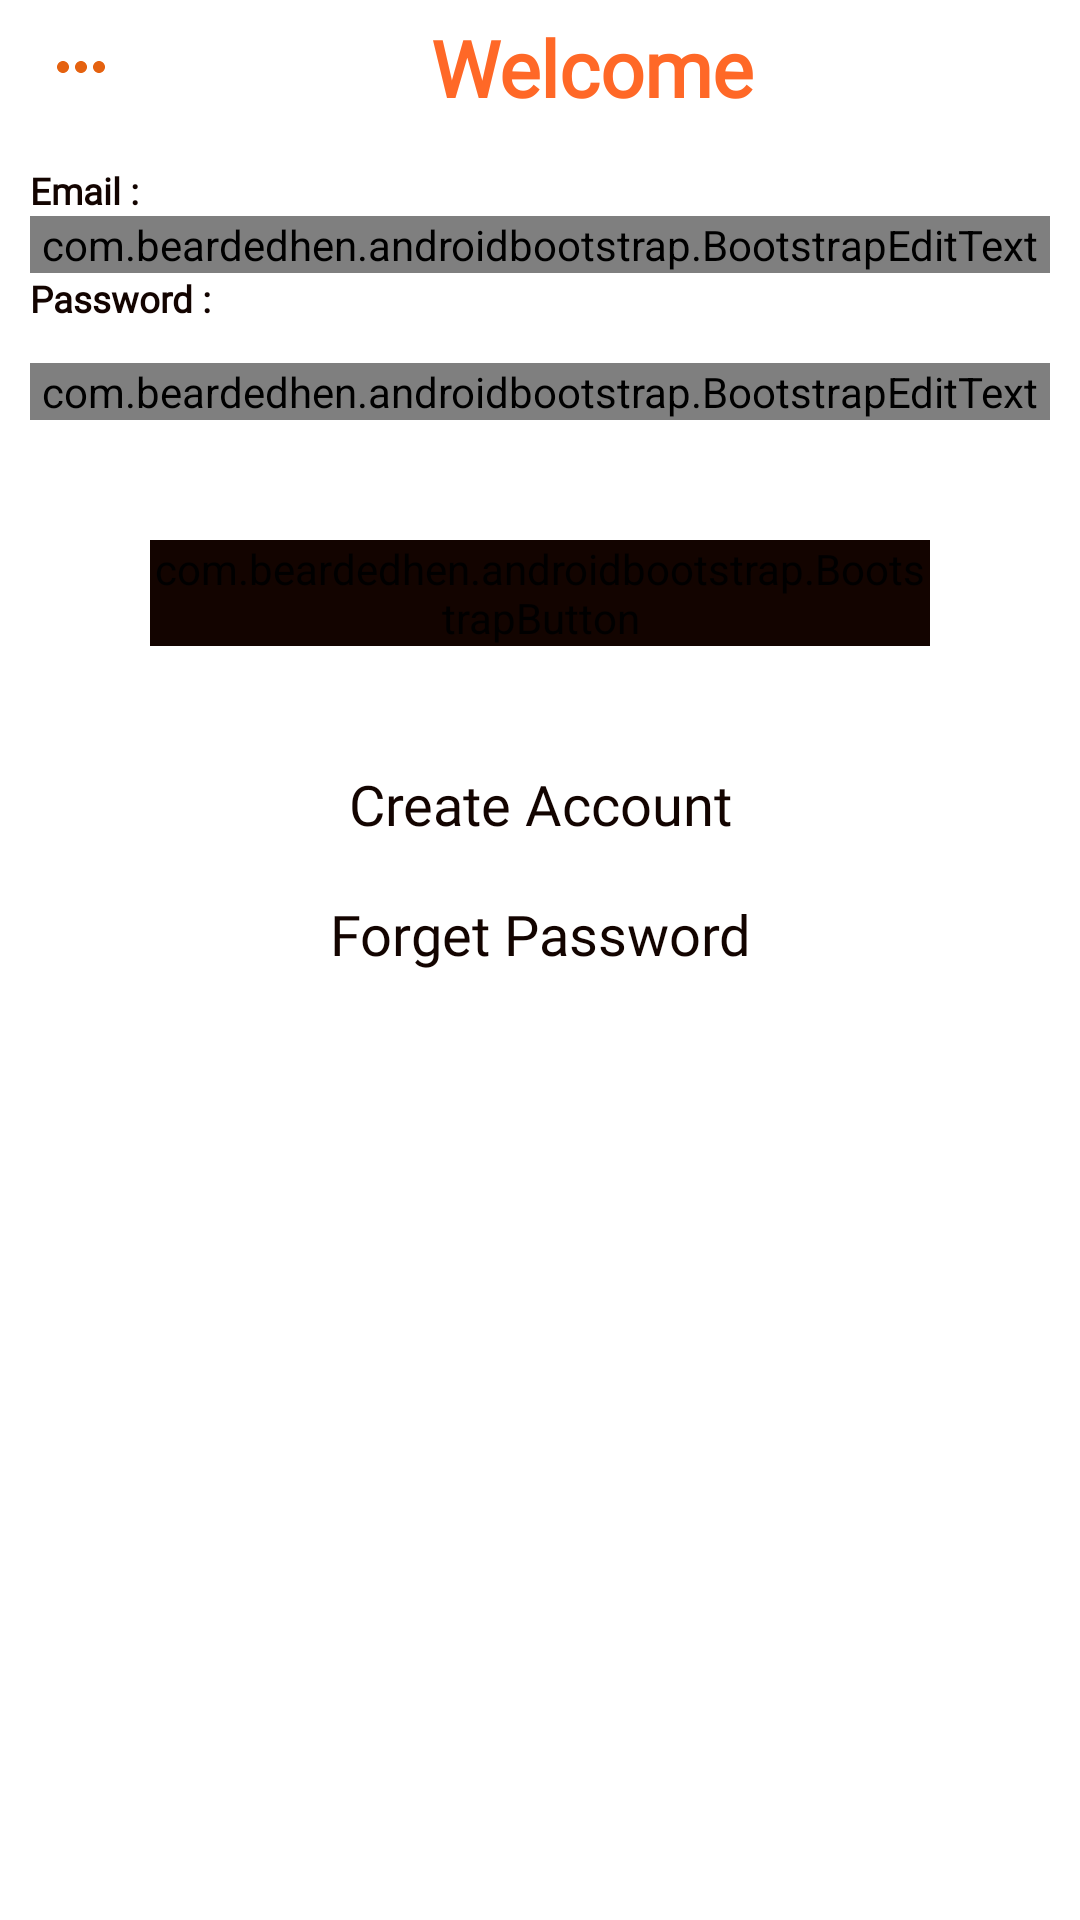

Android layout source for this screen:
<!-- AndroidManifest.xml: application theme Theme.Design.NoActionBar -->
<!-- res/layout/activity_main.xml -->
<?xml version="1.0" encoding="utf-8"?>
<androidx.drawerlayout.widget.DrawerLayout
    xmlns:android="http://schemas.android.com/apk/res/android"
    xmlns:app="http://schemas.android.com/apk/res-auto"
    xmlns:tools="http://schemas.android.com/tools"
    android:layout_width="match_parent"
    android:id="@+id/drawer_main_menu_activity"
    android:layout_height="match_parent"
    android:background="@color/white"
    tools:context=".MainActivity">
    <LinearLayout
        android:layout_width="match_parent"
        android:layout_height="match_parent"
        android:orientation="vertical">
        <include
            layout="@layout/main_cction_bar"/>
        <LinearLayout
            android:layout_width="match_parent"
            android:layout_height="match_parent"
            android:orientation="vertical"
            android:layout_gravity="center_horizontal"
            android:padding="10dp"
            tools:context=".MainActivity">
            <de.hdodenhof.circleimageview.CircleImageView

                xmlns:app="http://schemas.android.com/apk/res-auto"
                android:id="@+id/profile_image"
                android:layout_width="0dp"
                android:layout_height="0dp"
                android:src="@drawable/login"
                app:civ_border_width="1dp"
                android:layout_gravity="center_horizontal"
                app:civ_border_color="#FF000000"/>
            <TextView
                android:id="@+id/emailTextView"
                android:layout_width="match_parent"
                android:layout_height="wrap_content"
                android:text="Email :"
                android:fontFamily="@font/text3"
                android:textSize="6pt"
                android:textStyle="bold"
                android:textColor="#130400"/>
            <com.beardedhen.androidbootstrap.BootstrapEditText
                android:id="@+id/emailTextField"
                android:textColorHint="@color/black"
                android:layout_width="match_parent"
                android:layout_height="wrap_content"
                android:fontFamily="@font/mnmn"
                android:inputType="text"
                android:textColor="#130400"
                android:textSize="6pt"
                app:bootstrapBrand="info"
                app:bootstrapSize="md" />
            <TextView
                android:id="@+id/passwordTextView"
                android:layout_width="match_parent"
                android:layout_height="wrap_content"
                android:text="Password :"
                android:textColor="#130400"
                android:fontFamily="@font/text3"
                android:textSize="6pt"
                android:textStyle="bold"/>
            <com.beardedhen.androidbootstrap.BootstrapEditText
                android:id="@+id/passwordTextField"
                android:layout_width="match_parent"
                android:layout_height="wrap_content"
                android:layout_marginTop="13dp"
                android:fontFamily="@font/mnmn"
                android:hint="password"
                android:inputType="textPassword"
                android:textColor="#130400"
                android:textSize="10pt"
                app:bootstrapBrand="info"

                app:bootstrapSize="md" />

            <LinearLayout
                android:layout_width="match_parent"
                android:layout_height="wrap_content"
                android:layout_gravity="center"
                android:padding="40dp">

                <com.beardedhen.androidbootstrap.BootstrapButton
                    android:layout_width="match_parent"
                    android:layout_height="wrap_content"
                    android:layout_gravity="center_horizontal"
                    android:backgroundTint="#130400"
                    android:baselineAligned="false"
                    android:fontFamily="@font/mmm"
                    android:text="Login"
                    android:onClick="OnLoginButtonClicked"
                    android:textStyle="bold"
                    app:bootstrapSize="xl"
                    app:buttonMode="regular"
                    app:roundedCorners="true"
                    app:showOutline="false" />

            </LinearLayout>
            <TextView
                android:id="@+id/createAccountTextview"
                android:layout_width="wrap_content"
                android:layout_height="wrap_content"
                android:text="Create Account"
                android:textSize="9pt"
                android:textColor="#130400"
                android:fontFamily="@font/mmm"
                android:textAlignment="center"
                android:layout_gravity="center_horizontal"
                android:textDirection="firstStrong"
                android:onClick="OnSignupLabelClicked"
                />
            <TextView
                android:id="@+id/resetPassTextview"
                android:layout_gravity="center_horizontal"
                android:layout_width="wrap_content"
                android:layout_height="wrap_content"
                android:text="Forget Password"
                android:layout_marginTop="18dp"
                android:onClick="OnResetPasswordLabelClicked"
                android:textSize="9pt"
                android:textDirection="firstStrong"
                android:textColor="#130400"
                android:fontFamily="@font/mmm"
                android:textAlignment="center"
                />

        </LinearLayout>
    </LinearLayout>
    <RelativeLayout
        android:layout_width="match_parent"
        android:layout_height="wrap_content"
        android:background="#FFFFFF"
        android:layout_marginLeft="30dp"
        android:layout_marginTop="10dp"
        android:layout_gravity="start">
        <include
            layout="@layout/main_nav_drawer3"/>
    </RelativeLayout>
</androidx.drawerlayout.widget.DrawerLayout>
<!-- res/layout/main_cction_bar.xml (included above) -->
<?xml version="1.0" encoding="utf-8"?>
<LinearLayout
    xmlns:android="http://schemas.android.com/apk/res/android"
    android:layout_width="match_parent"
    android:layout_height="wrap_content"
    android:padding="5dp"
    android:gravity="center_vertical"
    android:orientation="horizontal">
    <ImageView
        android:id="@+id/menuMoreIcon"
        android:layout_width="wrap_content"
        android:layout_height="wrap_content"
        android:layout_marginLeft="10sp"
        android:onClick="onMenuClicked"
        android:src="@drawable/ic_baseline_more_horiz_24"/>
    <TextView
        android:id="@+id/mainActionBarTitle"
        android:layout_width="wrap_content"
        android:layout_height="wrap_content"
        android:layout_weight="1"
        android:gravity="center"
        android:text="Welcome"
        android:fontFamily="@font/mnmn"
        android:textSize="26sp"
        android:background="@color/white"
        android:textColor="#ff6827"
        android:textStyle="bold" />
</LinearLayout>
<!-- res/layout/main_nav_drawer3.xml (included above) -->
<?xml version="1.0" encoding="utf-8"?>
<LinearLayout
    xmlns:android="http://schemas.android.com/apk/res/android"
    android:orientation="vertical"
    android:layout_width="match_parent"
    android:layout_height="wrap_content"
    android:background="@color/white"
    android:padding="1dp">
    <LinearLayout
        android:layout_width="match_parent"
        android:layout_height="wrap_content"
        android:gravity="center_vertical"
        android:layout_marginTop="0dp"
        android:orientation="vertical">
        <TextView
            android:onClick="LoginAsAdminOption"
            android:layout_width="match_parent"
            android:layout_height="wrap_content"
            android:layout_weight="1"
            android:layout_marginStart="0dp"
            android:padding="3dp"
            android:text="Login As Resturants Admin"
            android:textColor="@color/black"
            android:textSize="10pt"
            android:fontFamily="@font/mmm"
            android:layout_marginLeft="6dp" />
        <View
            android:layout_width="match_parent"
            android:layout_height="2dp"
            android:backgroundTint="@color/purple_200"
            android:background="@android:color/darker_gray"/>
        <TextView
            android:onClick="LoginAsDeliveryManOption"
            android:layout_width="match_parent"
            android:layout_height="wrap_content"
            android:layout_weight="1"
            android:layout_marginStart="0dp"
            android:padding="3dp"
            android:text="Login As Delivery Man"
            android:textColor="@color/black"
            android:textSize="10pt"
            android:fontFamily="@font/mmm"
            android:layout_marginLeft="6dp" />
    </LinearLayout>
</LinearLayout>
<!-- resources referenced by this layout -->
<resources>
  <!-- drawable ic_baseline_more_horiz_24 (drawable) -->
  <vector android:height="24dp" android:tint="#E56210"
      android:viewportHeight="24" android:viewportWidth="24"
      android:width="24dp" xmlns:android="http://schemas.android.com/apk/res/android">
      <path android:fillColor="@android:color/white" android:pathData="M6,10c-1.1,0 -2,0.9 -2,2s0.9,2 2,2 2,-0.9 2,-2 -0.9,-2 -2,-2zM18,10c-1.1,0 -2,0.9 -2,2s0.9,2 2,2 2,-0.9 2,-2 -0.9,-2 -2,-2zM12,10c-1.1,0 -2,0.9 -2,2s0.9,2 2,2 2,-0.9 2,-2 -0.9,-2 -2,-2z"/>
  </vector>
  <!-- not gathered from this repository: default colours our renderer supplied (Android Studio template values) -->
  <color name="purple_200">#FFBB86FC</color>
  <color name="black">#FF000000</color>
  <color name="white">#FFFFFFFF</color>
</resources>
